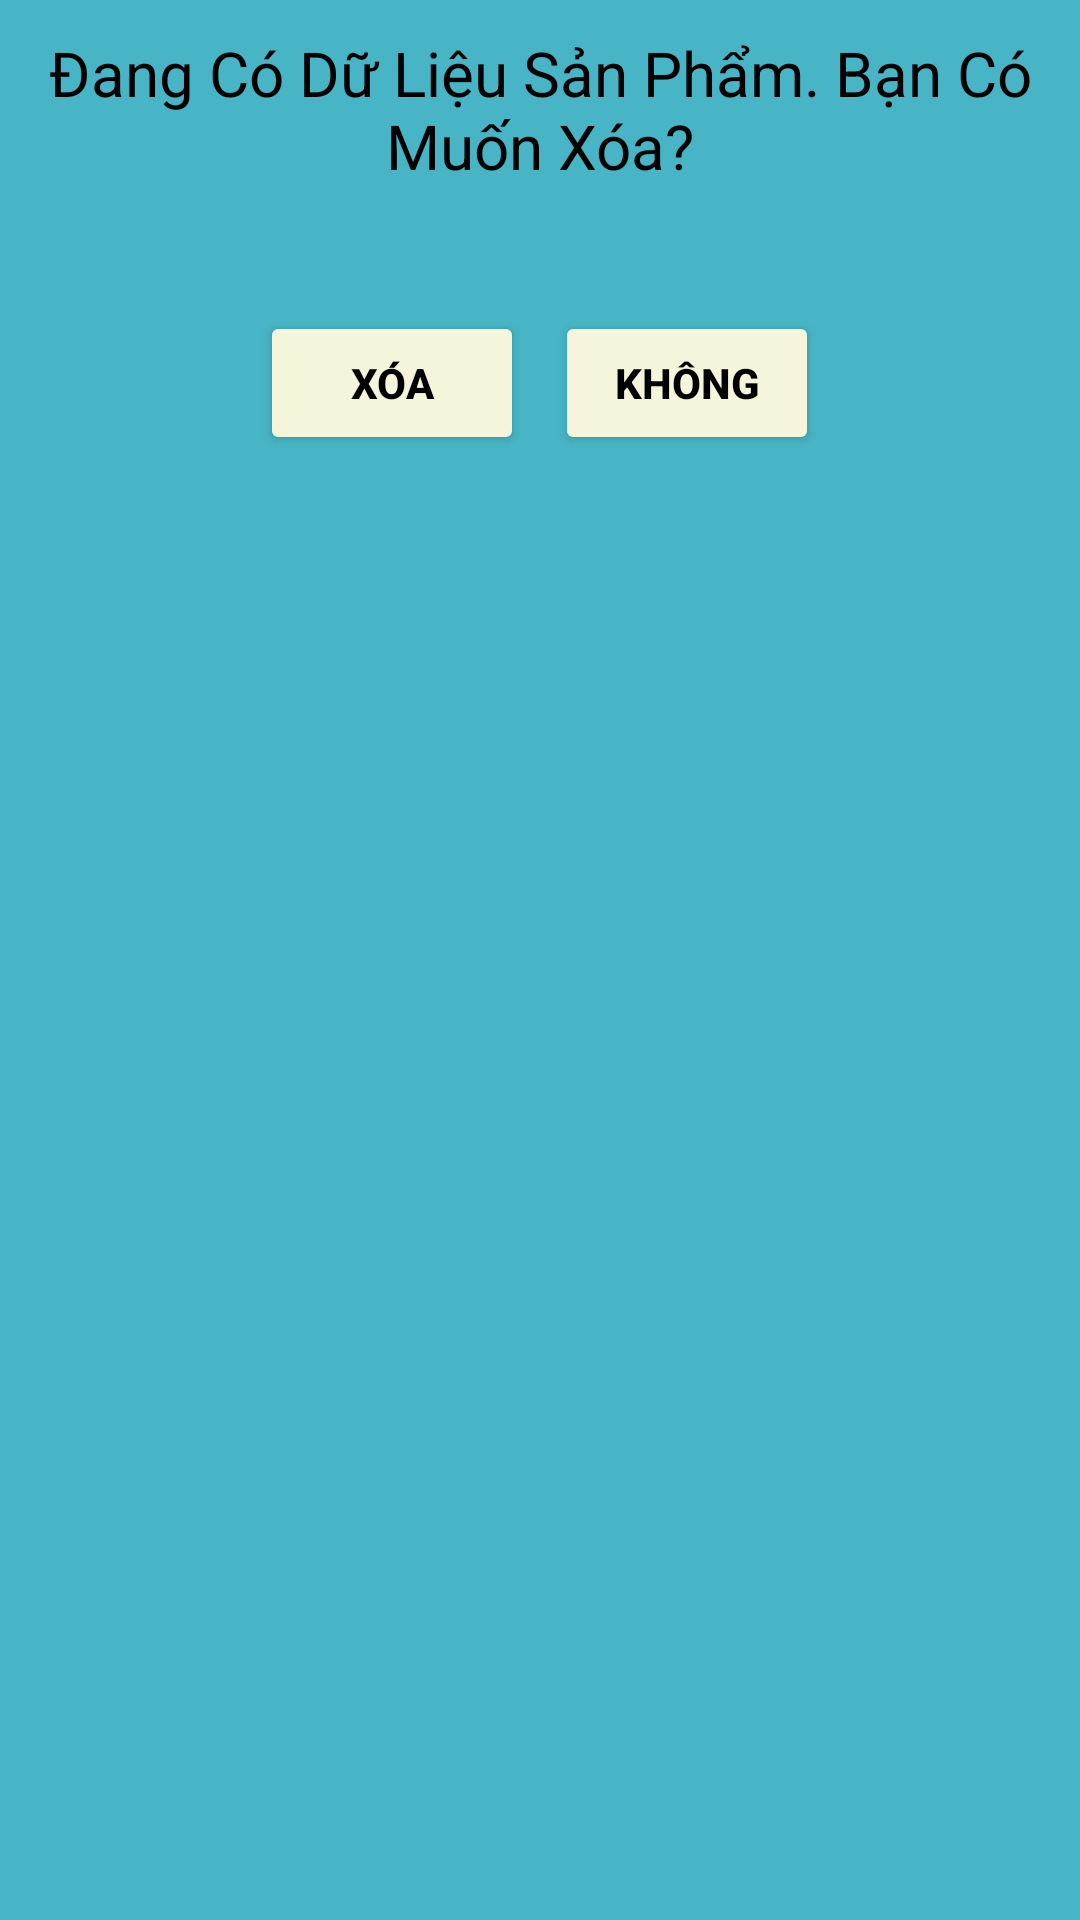

This screen was rendered from an Android layout file. Write that file and the resources it references.
<!-- AndroidManifest.xml: application theme Theme.QuanLySanPham -->
<!-- res/layout/dialog_xoa_contrains_lsp.xml -->
<?xml version="1.0" encoding="utf-8"?>
<LinearLayout xmlns:android="http://schemas.android.com/apk/res/android"
    android:layout_width="150pt"
    android:background="@color/background_dialog"
    android:layout_height="80pt"
    android:orientation="vertical">
    <TextView
        android:layout_width="match_parent"
        android:layout_height="wrap_content"
        android:layout_marginTop="5pt"
        android:text="@string/messageContrain"
        android:gravity="center"
        android:textColor="@color/black"
        android:textSize="10pt"/>
    <LinearLayout
        android:layout_width="match_parent"
        android:layout_height="wrap_content"
        android:gravity="center"
        android:orientation="horizontal"
        android:layout_marginTop="20pt">
        <Button
            android:layout_width="wrap_content"
            android:layout_height="wrap_content"
            android:textColor="@color/black"
            android:textStyle="bold"
            android:backgroundTint="@color/btn_quanly"
            android:id="@+id/btnDeleteContrainsAccept"
            android:text="@string/btnXoa"/>
        <Button
            android:layout_width="wrap_content"
            android:layout_height="wrap_content"
            android:textColor="@color/black"
            android:textStyle="bold"
            android:backgroundTint="@color/btn_quanly"
            android:layout_marginLeft="5pt"
            android:id="@+id/btnDeleteContrainsUnAccept"
            android:text="@string/btnNo"/>
    </LinearLayout>

</LinearLayout>
<!-- resources referenced by this layout -->
<resources>
  <color name="background_dialog">#47B5C5</color>
  <color name="black">#FF000000</color>
  <color name="btn_quanly">#F5F5DC</color>
  <string name="btnNo">Không</string>
  <string name="btnXoa">Xóa</string>
  <string name="messageContrain">Đang Có Dữ Liệu Sản Phẩm. Bạn Có Muốn Xóa?</string>
  <style name="Theme.QuanLySanPham" parent="Theme.MaterialComponents.DayNight.DarkActionBar">
          
          <item name="colorPrimary">@color/background_login</item>
          <item name="colorPrimaryVariant">@color/black</item>
          <item name="colorOnPrimary">@color/white</item>
          
          <item name="colorSecondary">@color/teal_200</item>
          <item name="colorSecondaryVariant">@color/teal_700</item>
          <item name="colorOnSecondary">@color/black</item>
          
          <item name="android:statusBarColor" tools:targetApi="l">?attr/colorPrimaryVariant</item>
          
      </style>
  <color name="background_login">#99CFA8</color>
  <color name="white">#FFFFFFFF</color>
  <color name="teal_200">#FF03DAC5</color>
  <color name="teal_700">#FF018786</color>
</resources>
